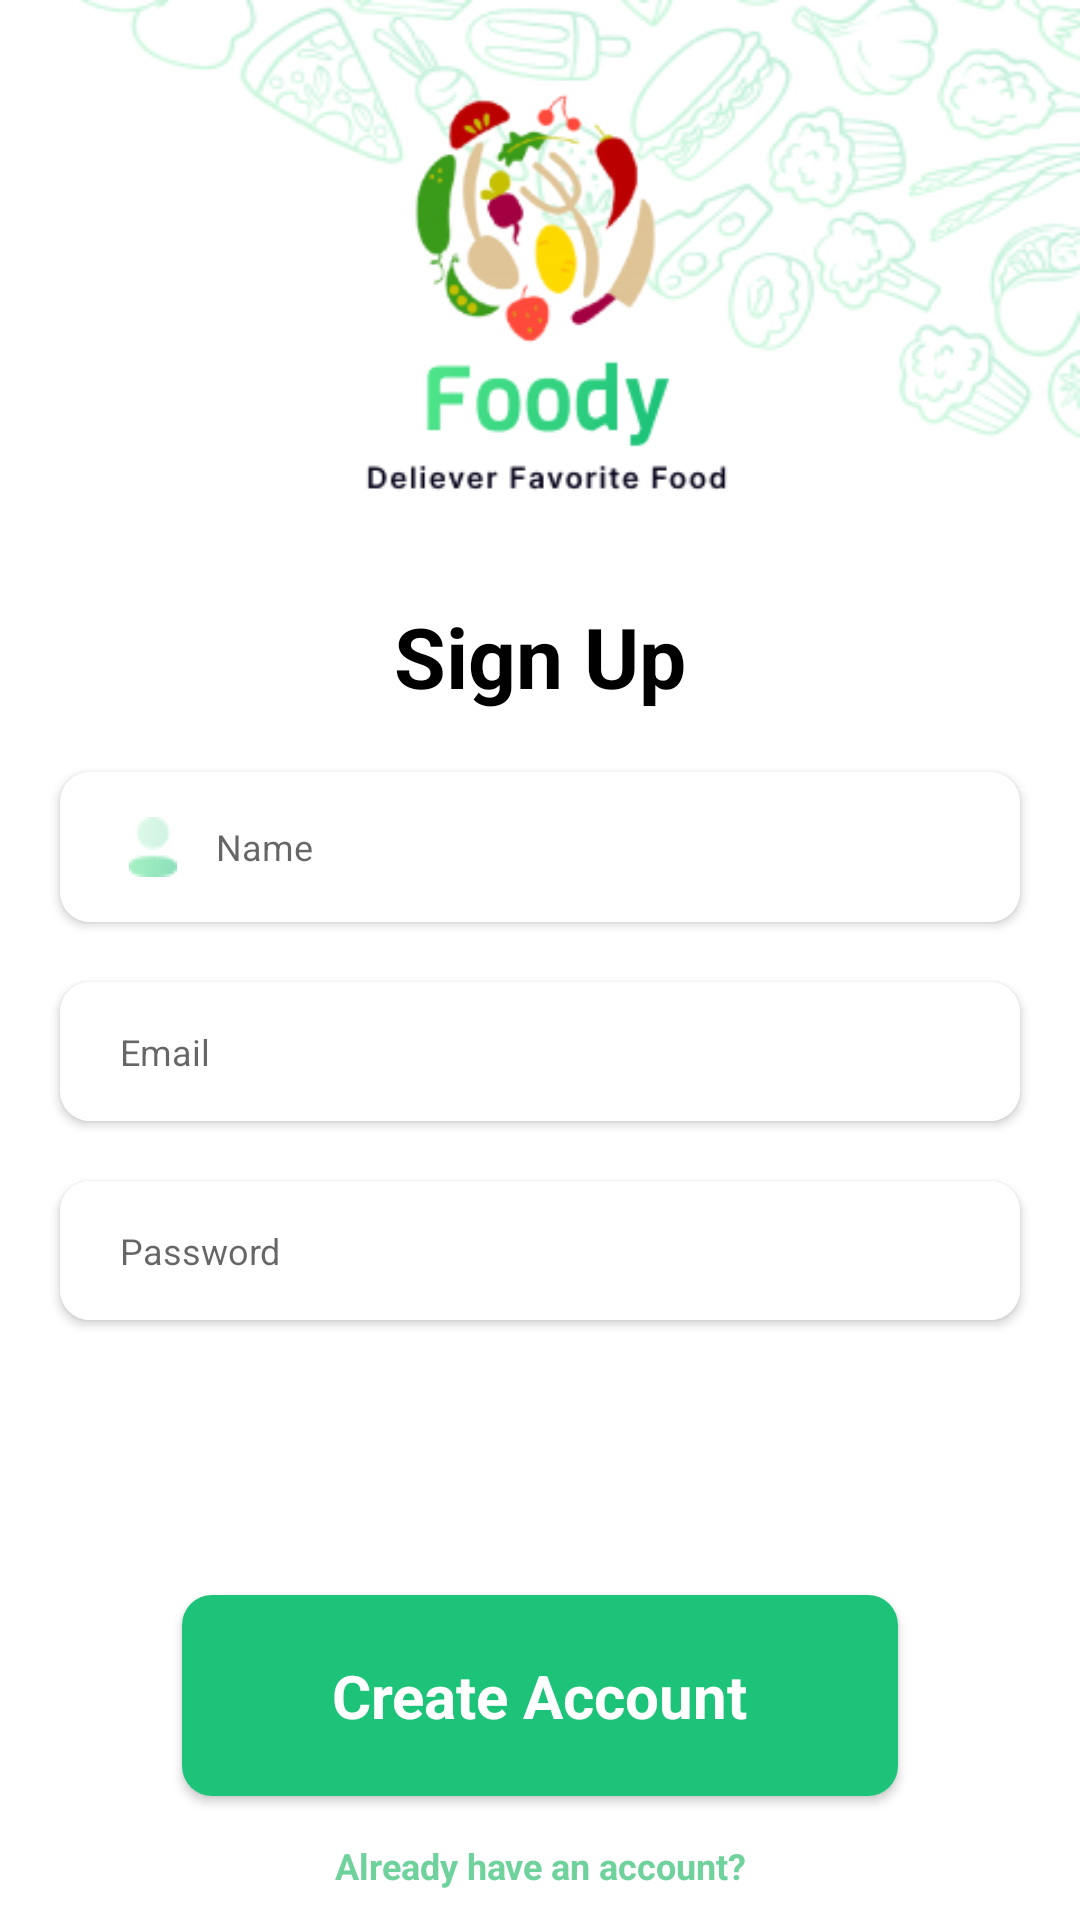

This screen was rendered from an Android layout file. Write that file and the resources it references.
<!-- AndroidManifest.xml: application theme Theme.BuyFood -->
<!-- res/layout/activity_sign_up.xml -->
<?xml version="1.0" encoding="utf-8"?>
<androidx.constraintlayout.widget.ConstraintLayout xmlns:android="http://schemas.android.com/apk/res/android"
    xmlns:app="http://schemas.android.com/apk/res-auto"
    xmlns:tools="http://schemas.android.com/tools"
    android:layout_width="match_parent"
    android:layout_height="match_parent"
    android:orientation="vertical"
    tools:context=".SignInActivity">

    <androidx.constraintlayout.widget.ConstraintLayout
        android:id="@+id/titleLogin"
        app:layout_constraintTop_toTopOf="parent"
        app:layout_constraintRight_toRightOf="parent"
        app:layout_constraintLeft_toLeftOf="parent"
        android:layout_width="match_parent"
        android:layout_height="180dp">

        <ImageView
            android:layout_width="match_parent"
            android:layout_height="match_parent"
            android:scaleType="fitXY"
            app:layout_constraintTop_toTopOf="parent"
            app:layout_constraintLeft_toLeftOf="parent"
            app:layout_constraintRight_toRightOf="parent"
            android:src="@drawable/background"/>

        <FrameLayout
            android:layout_width="match_parent"
            android:layout_height="match_parent"
            app:layout_constraintTop_toTopOf="parent"
            app:layout_constraintLeft_toLeftOf="parent"
            app:layout_constraintRight_toRightOf="parent"
            app:layout_constraintBottom_toBottomOf="parent"
            android:background="#B5FFFFFF"/>

        <ImageView
            android:layout_width="150dp"
            android:layout_height="150dp"
            app:layout_constraintTop_toTopOf="parent"
            app:layout_constraintBottom_toBottomOf="parent"
            app:layout_constraintLeft_toLeftOf="parent"
            app:layout_constraintRight_toRightOf="parent"
            android:src="@drawable/logo"/>

    </androidx.constraintlayout.widget.ConstraintLayout>

    <LinearLayout
        android:layout_width="match_parent"
        android:layout_height="wrap_content"
        android:orientation="vertical"
        app:layout_constraintTop_toBottomOf="@id/titleLogin"
        app:layout_constraintLeft_toLeftOf="parent"
        app:layout_constraintRight_toRightOf="parent">

        <TextView
            android:layout_width="match_parent"
            android:layout_height="wrap_content"
            android:text="Sign Up"
            android:textSize="28dp"
            android:textColor="@color/black"
            android:textStyle="bold"
            android:padding="20dp"
            android:textAlignment="center"/>

        <androidx.cardview.widget.CardView
            android:layout_width="match_parent"
            android:layout_height="wrap_content"
            app:cardCornerRadius="10dp"
            android:layout_marginLeft="20dp"
            android:layout_marginRight="20dp"
            android:layout_marginBottom="20dp">

            <EditText
                android:id="@+id/signUpActivity_edtName"
                android:layout_width="match_parent"
                android:layout_height="match_parent"
                android:paddingLeft="23dp"
                android:paddingRight="20dp"
                android:paddingTop="15dp"
                android:paddingBottom="15dp"
                android:background="@color/white"
                android:drawableStart="@drawable/ic_account"
                android:hint="Name"
                android:textSize="12dp"
                android:drawablePadding="13dp"/>

        </androidx.cardview.widget.CardView>

        <androidx.cardview.widget.CardView
            android:layout_width="match_parent"
            android:layout_height="wrap_content"
            app:cardCornerRadius="10dp"
            android:layout_marginLeft="20dp"
            android:layout_marginRight="20dp"
            android:layout_marginBottom="20dp">

            <EditText
                android:id="@+id/signUpActivity_edtEmail"
                android:layout_width="match_parent"
                android:layout_height="match_parent"
                android:paddingLeft="20dp"
                android:paddingRight="20dp"
                android:paddingTop="15dp"
                android:paddingBottom="15dp"
                android:background="@color/white"
                android:drawableStart="@drawable/ic_message"
                android:hint="Email"
                android:textSize="12dp"
                android:drawablePadding="10dp"/>

        </androidx.cardview.widget.CardView>

        <androidx.cardview.widget.CardView
            android:layout_width="match_parent"
            android:layout_height="wrap_content"
            app:cardCornerRadius="10dp"
            android:layout_marginLeft="20dp"
            android:layout_marginRight="20dp"
            android:layout_marginBottom="20dp">

            <EditText
                android:id="@+id/signUpActivity_edtPassword"
                android:layout_width="match_parent"
                android:layout_height="match_parent"
                android:paddingLeft="20dp"
                android:paddingRight="20dp"
                android:paddingTop="15dp"
                android:paddingBottom="15dp"
                android:background="@color/white"
                android:hint="Password"
                android:textSize="12dp"
                android:inputType="textPassword"
                android:drawableStart="@drawable/ic_password"
                android:drawablePadding="10dp"/>

        </androidx.cardview.widget.CardView>

    </LinearLayout>

    <LinearLayout
        android:orientation="vertical"
        android:layout_width="match_parent"
        android:layout_height="wrap_content"
        app:layout_constraintBottom_toBottomOf="parent"
        app:layout_constraintLeft_toLeftOf="parent"
        app:layout_constraintRight_toRightOf="parent">

        <androidx.constraintlayout.widget.ConstraintLayout
            android:layout_width="match_parent"
            android:layout_height="wrap_content">

            <androidx.cardview.widget.CardView
                android:layout_width="wrap_content"
                android:layout_height="wrap_content"
                app:cardCornerRadius="10dp"
                android:layout_margin="5dp"
                app:layout_constraintTop_toTopOf="parent"
                app:layout_constraintLeft_toLeftOf="parent"
                app:layout_constraintBottom_toBottomOf="parent"
                app:layout_constraintRight_toRightOf="parent">

                <TextView
                    android:id="@+id/signUpActivity_txtCreateAccount"
                    android:layout_width="match_parent"
                    android:layout_height="match_parent"
                    android:text="Create Account"
                    android:textStyle="bold"
                    android:textSize="20dp"
                    android:background="#1DC379"
                    android:textColor="@color/white"
                    android:paddingTop="20dp"
                    android:paddingBottom="20dp"
                    android:paddingLeft="50dp"
                    android:paddingRight="50dp"/>

            </androidx.cardview.widget.CardView>

        </androidx.constraintlayout.widget.ConstraintLayout>

        <TextView
            android:id="@+id/signUpActivity_txtAlreadyHaveAccount"
            android:layout_width="match_parent"
            android:layout_height="wrap_content"
            android:text="Already have an account?"
            android:textSize="12dp"
            android:textColor="#6FD19B"
            android:textStyle="bold"
            android:layout_marginBottom="10dp"
            android:layout_marginTop="10dp"
            android:textAlignment="center"/>
    </LinearLayout>
</androidx.constraintlayout.widget.ConstraintLayout>
<!-- resources referenced by this layout -->
<resources>
  <!-- drawable background: png bitmap (drawable-v24, 36388 bytes) -->
  <!-- drawable ic_account: png bitmap (drawable-v24, 655 bytes) -->
  <!-- drawable logo: png bitmap (drawable-v24, 23375 bytes) -->
  <style name="Theme.BuyFood" parent="Theme.MaterialComponents.DayNight.NoActionBar">
          
          <item name="colorPrimary">@color/purple_500</item>
          <item name="colorPrimaryVariant">@color/purple_700</item>
          <item name="colorOnPrimary">@color/white</item>
          
          <item name="colorSecondary">@color/teal_200</item>
          <item name="colorSecondaryVariant">@color/teal_700</item>
          <item name="colorOnSecondary">@color/black</item>
          
          <item name="android:statusBarColor" tools:targetApi="l">?attr/colorPrimaryVariant</item>
          
      </style>
  <!-- not gathered from this repository: default colours our renderer supplied (Android Studio template values) -->
  <color name="purple_500">#FF6200EE</color>
  <color name="purple_700">#FF3700B3</color>
  <color name="teal_200">#FF03DAC5</color>
  <color name="teal_700">#FF018786</color>
  <color name="black">#FF000000</color>
  <color name="white">#FFFFFFFF</color>
</resources>
